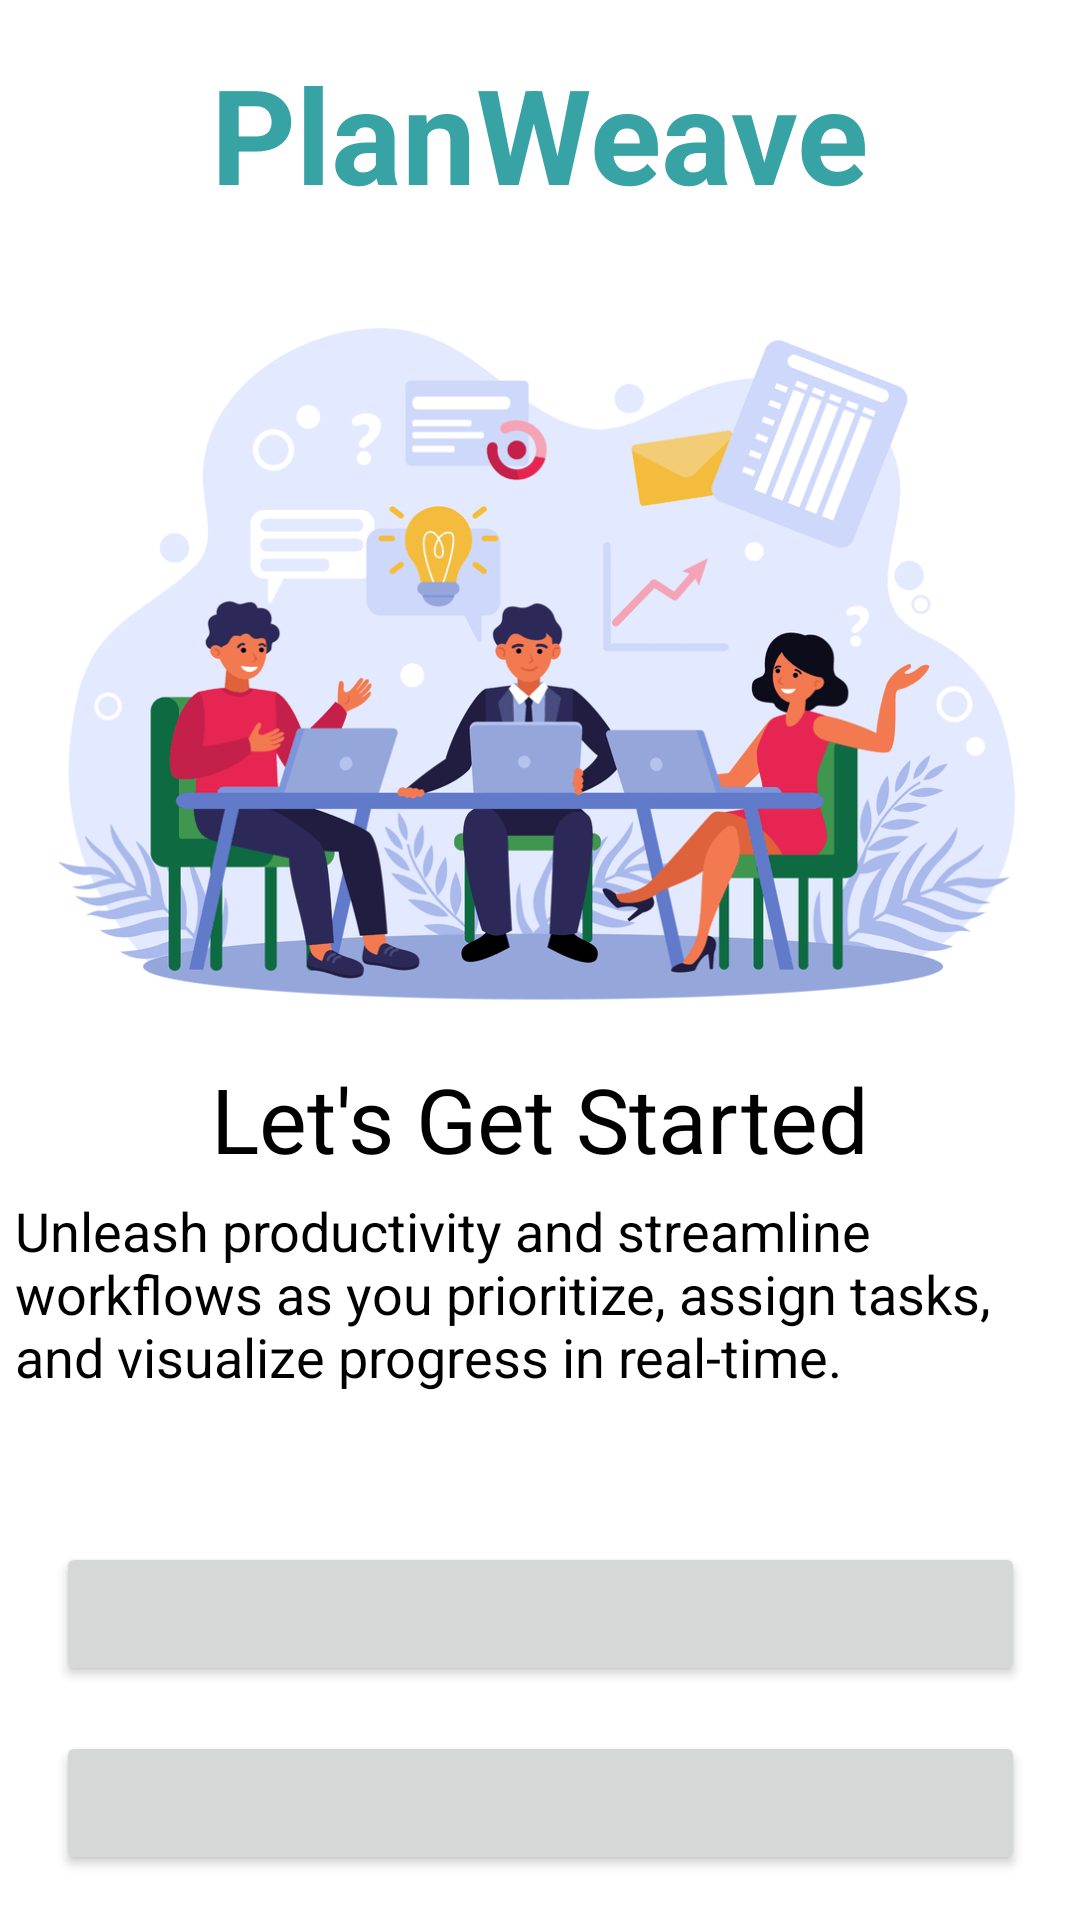

Android layout source for this screen:
<!-- AndroidManifest.xml: application theme Theme.PlanWeave -->
<!-- res/layout/activity_intro.xml -->
<?xml version="1.0" encoding="utf-8"?>
<androidx.constraintlayout.widget.ConstraintLayout xmlns:android="http://schemas.android.com/apk/res/android"
    xmlns:app="http://schemas.android.com/apk/res-auto"
    xmlns:tools="http://schemas.android.com/tools"
    android:layout_width="match_parent"
    android:layout_height="match_parent"
    tools:context=".activities.IntroActivity"
    android:background="@color/white">

    <TextView
        android:id="@+id/tv_title"
        android:layout_width="wrap_content"
        android:layout_height="wrap_content"
        android:textSize="44sp"
        android:textStyle="bold"
        android:text="@string/app_name"
        android:textColor="@color/variant4"
        android:layout_margin="15dp"
        app:layout_constraintTop_toTopOf="parent"
        app:layout_constraintStart_toStartOf="parent"
        app:layout_constraintEnd_toEndOf="parent"
        />

    <ImageView
        android:id="@+id/iv_logo"
        android:layout_width="339dp"
        android:layout_height="269dp"
        android:layout_margin="10dp"
        android:importantForAccessibility="no"
        android:src="@drawable/ic_intro_logo"
        app:layout_constraintEnd_toEndOf="parent"
        app:layout_constraintStart_toStartOf="parent"
        app:layout_constraintTop_toBottomOf="@id/tv_title" />

    <TextView
        android:id="@+id/tv_get_started"
        android:layout_width="wrap_content"
        android:layout_height="wrap_content"
        android:text="Let's Get Started"
        android:textColor="@color/black"
        android:textSize="30sp"
        app:layout_constraintTop_toBottomOf="@id/iv_logo"
        app:layout_constraintStart_toStartOf="parent"
        app:layout_constraintEnd_toEndOf="parent"
        tools:ignore="HardcodedText" />

    <TextView
        android:layout_width="wrap_content"
        android:layout_height="wrap_content"
        android:text="Unleash productivity and streamline workflows as you prioritize, assign tasks, and visualize progress in real-time."
        android:textColor="@color/black"
        android:textSize="18sp"
        android:padding="5dp"
        app:layout_constraintTop_toBottomOf="@id/tv_get_started"
        app:layout_constraintStart_toStartOf="parent"
        app:layout_constraintEnd_toEndOf="parent"
        tools:ignore="HardcodedText" />

    <FrameLayout
        android:id="@+id/fl_signin"
        android:layout_width="wrap_content"
        android:layout_height="wrap_content"
        android:layout_marginBottom="15dp"
        app:layout_constraintBottom_toTopOf="@id/fl_signup"
        app:layout_constraintEnd_toEndOf="parent"
        app:layout_constraintStart_toStartOf="parent"
        >

        <Button
            android:id="@+id/btn_signin"
            android:layout_width="323dp"
            android:layout_height="match_parent"
            android:foreground="@drawable/ripple_button_rounded" />

        <TextView
            android:layout_width="wrap_content"
            android:layout_height="wrap_content"
            android:layout_gravity="center"
            android:text="SIGN IN"
            android:textSize="15sp"
            android:textColor="@color/white"
            android:textStyle="bold"
            tools:ignore="HardcodedText" />

    </FrameLayout>

    <FrameLayout
        android:id="@+id/fl_signup"
        android:layout_width="wrap_content"
        android:layout_height="wrap_content"
        android:layout_marginBottom="15dp"
        app:layout_constraintBottom_toBottomOf="parent"
        app:layout_constraintEnd_toEndOf="parent"
        app:layout_constraintStart_toStartOf="parent"
        >

        <Button
            android:id="@+id/btn_signup"
            android:layout_width="323dp"
            android:layout_height="match_parent"
            android:foreground="@drawable/ripple_button_rounded2" />

        <TextView
            android:layout_width="wrap_content"
            android:layout_height="wrap_content"
            android:layout_gravity="center"
            android:text="SIGN UP"
            android:textSize="15sp"
            android:textColor="@color/white"
            android:textStyle="bold"
            tools:ignore="HardcodedText" />

    </FrameLayout>

</androidx.constraintlayout.widget.ConstraintLayout>
<!-- resources referenced by this layout -->
<resources>
  <color name="black">#FF000000</color>
  <color name="variant4">#38A3A5</color>
  <color name="white">#FFFFFFFF</color>
  <!-- drawable ic_intro_logo: png bitmap (drawable, 62302 bytes) -->
  <!-- drawable ripple_button_rounded (drawable) -->
  <?xml version="1.0" encoding="utf-8"?>
  <ripple android:color="@color/variant3" xmlns:android="http://schemas.android.com/apk/res/android">
      <item android:id="@android:id/mask">
          <shape android:shape="rectangle">
              <corners android:radius="10dp" />
              <solid android:color="@color/variant3"/>
          </shape>
      </item>
      <item android:id="@android:id/background">
          <shape android:shape="rectangle">
              <gradient
                  android:angle="0"
                  android:startColor="@color/variant4"
                  android:endColor="@color/variant5"
                  android:type="linear"
                  />
              <corners android:radius="10dp" />
          </shape>
      </item>
  </ripple>
  <!-- drawable ripple_button_rounded2 (drawable) -->
  <?xml version="1.0" encoding="utf-8"?>
  <ripple android:color="@color/variant1" xmlns:android="http://schemas.android.com/apk/res/android">
      <item android:id="@android:id/mask">
          <shape android:shape="rectangle">
              <corners android:radius="10dp" />
              <solid android:color="@color/variant1"/>
          </shape>
      </item>
      <item android:id="@android:id/background">
          <shape android:shape="rectangle">
              <gradient
                  android:angle="0"
                  android:startColor="@color/variant3"
                  android:endColor="@color/variant4"
                  android:type="linear"
                  />
              <corners android:radius="10dp" />
          </shape>
      </item>
  </ripple>
  <string name="app_name">PlanWeave</string>
  <style name="Theme.PlanWeave" parent="Base.Theme.PlanWeave" />
  <color name="variant3">#57CC99</color>
  <color name="variant5">#22577A</color>
  <color name="variant1">#C7F9CC</color>
  <style name="Base.Theme.PlanWeave" parent="Theme.Material3.Light.NoActionBar">
          <item name="android:statusBarColor">@color/variant5</item>
      </style>
</resources>
